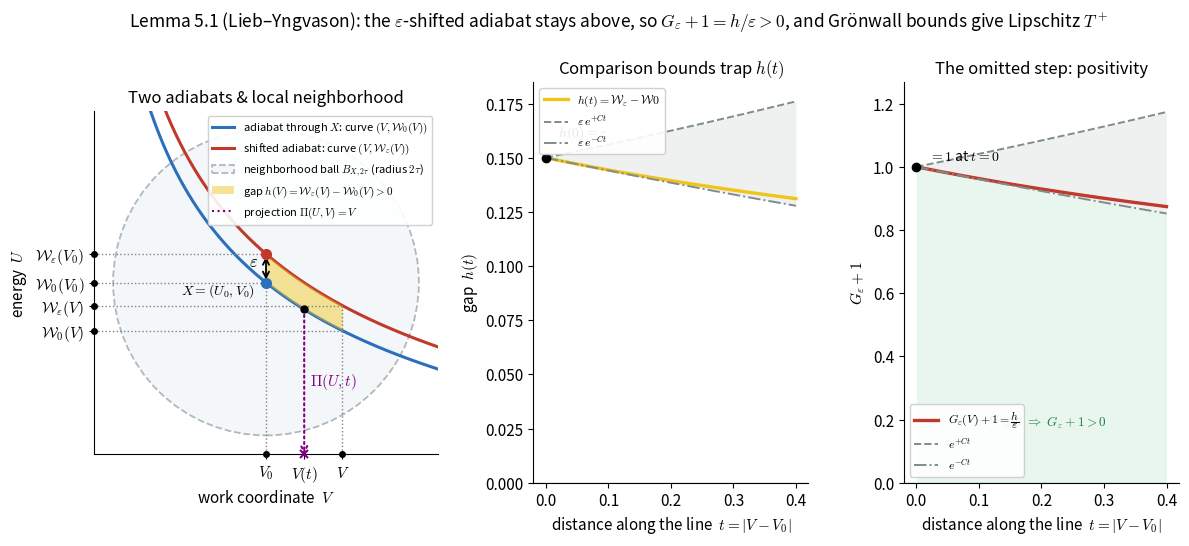

Source code (Python): (Note: this script raises an exception after producing the figure.)
import numpy as np
from scipy.integrate import solve_ivp
import matplotlib.pyplot as plt
from matplotlib import gridspec
from matplotlib.patches import Circle

# Model and parameters
GAMMA = 1.4          # adiabatic index
V0, U0 = 1.0, 2.0    # base point X = (V0, U0)
EPS = 0.15           # vertical shift
TAU = 0.4            # radius of ball (and integration length tau)
V_END = V0 + TAU     # V_end = 1.4
C_LIP = (GAMMA - 1.0) / V0 # Lipschitz constant of P

def pressure(W, V):
    return -(GAMMA - 1.0) * W / V

def adiabat_rhs(V, W):
    return [pressure(W[0], V)]

def closed_form(W_start, Vgrid):
    return W_start * (V0 / Vgrid) ** (GAMMA - 1.0)

# Integrate the adiabats for the actual distance t in [0, TAU]
Vgrid = np.linspace(V0, V_END, 400)
sol0 = solve_ivp(adiabat_rhs, (V0, V_END), [U0], t_eval=Vgrid, rtol=1e-10, atol=1e-12)
sole = solve_ivp(adiabat_rhs, (V0, V_END), [U0 + EPS], t_eval=Vgrid, rtol=1e-10, atol=1e-12)

W0 = sol0.y[0]
We = sole.y[0]
h = We - W0
G_plus_1 = h / EPS
t = Vgrid - V0

h_lower = EPS * np.exp(-C_LIP * t)
h_upper = EPS * np.exp(+C_LIP * t)
Gp1_lower = np.exp(-C_LIP * t)
Gp1_upper = np.exp(+C_LIP * t)

# Figure setup
plt.rcParams.update({
    "font.size": 11,
    "axes.titlesize": 12,
    "axes.labelsize": 11,
    "mathtext.fontset": "cm",
    "axes.spines.top": False,
    "axes.spines.right": False,
})

fig = plt.figure(figsize=(14, 5.2))
gs = gridspec.GridSpec(1, 3, width_ratios=[1.25, 1, 1], wspace=0.32)

C_LOW = "#2c6fbb"     # lower adiabat
C_HIGH = "#c0392b"    # shifted adiabat
C_FILL = "#f0c419"    # gap shading
C_ENV = "#7f8c8d"     # envelopes

# ---- Panel 1: the two adiabats in the (V, U) plane ----------------------
ax1 = fig.add_subplot(gs[0])
ax1.set_aspect('equal')

# Wide grid to plot adiabats across the entire ball
Vgrid_wide = np.linspace(0.15, 1.9, 400)
W0_wide = closed_form(U0, Vgrid_wide)
We_wide = closed_form(U0 + EPS, Vgrid_wide)

# Plot the adiabats
ax1.plot(Vgrid_wide, W0_wide, color=C_LOW, lw=2.2,
         label=r"adiabat through $X$: curve $(V, \mathcal{W}_0(V))$")
ax1.plot(Vgrid_wide, We_wide, color=C_HIGH, lw=2.2,
         label=r"shifted adiabat: curve $(V, \mathcal{W}_\varepsilon(V))$")

# Draw the ball B_{X, 2\tau} (or B_{X, 2T})
ball = Circle((V0, U0), 2 * TAU, facecolor='#eef3f8', edgecolor='#7f8c8d',
              lw=1.3, ls='--', alpha=0.6, zorder=1,
              label=r"neighborhood ball $B_{X, 2\tau}$ (radius $2\tau$)")
ax1.add_patch(ball)

# Fill the gap h(V) only in the integration interval [V0, V_END]
Vgrid_fill = np.linspace(V0, V_END, 200)
W0_fill = closed_form(U0, Vgrid_fill)
We_fill = closed_form(U0 + EPS, Vgrid_fill)
ax1.fill_between(Vgrid_fill, W0_fill, We_fill, color=C_FILL, alpha=0.45, lw=0,
                 label=r"gap $h(V) = \mathcal{W}_\varepsilon(V) - \mathcal{W}_0(V) > 0$", zorder=2)

# Mark the base point X and the shifted point
ax1.plot([V0], [U0], "o", color=C_LOW, ms=7, zorder=5)
ax1.plot([V0], [U0 + EPS], "o", color=C_HIGH, ms=7, zorder=5)
ax1.annotate("", xy=(V0, U0 + EPS), xytext=(V0, U0),
             arrowprops=dict(arrowstyle="<->", color="black", lw=1.3))

# Calculate midpoint between curves at V0 - 0.04
x_eps = V0 - 0.04
y_eps = (closed_form(U0, x_eps) + closed_form(U0 + EPS, x_eps)) / 2

ax1.text(x_eps, y_eps, r"$\varepsilon$",
         va="center", ha="right", fontsize=12)
ax1.text(V0 - 0.06, U0 - 0.04, r"$X=(U_0,V_0)$", ha="right", va="center",
         fontsize=10, zorder=6)

# Generic point V(t) between V0 and V_END
Vt = V0 + 0.2  # 1.2
W0_t = closed_form(U0, Vt)
ax1.plot([Vt], [W0_t], "o", color="black", ms=5, zorder=5)

# Graphical representation of Pi(U, t)
ax1.annotate("", xy=(Vt, 1.1), xytext=(Vt, W0_t),
             arrowprops=dict(arrowstyle="->", color="purple", lw=1.5, ls=":", shrinkA=0, shrinkB=0),
             zorder=4)
ax1.text(Vt + 0.03, (W0_t + 1.1) / 2, r"$\Pi(U, t)$", color="purple", fontsize=11, va="center")

# Plot points on the V-axis to indicate V0, V(t), and V without clipping
ax1.plot([V0], [1.1], "o", color="black", ms=4, zorder=5, clip_on=False)
ax1.plot([Vt], [1.1], "x", color="purple", ms=6, mew=1.5, zorder=5, clip_on=False)
ax1.plot([V_END], [1.1], "o", color="black", ms=4, zorder=5, clip_on=False)

# Vertical coordinates at V0 and V_END
W0_V0 = U0
We_V0 = U0 + EPS
W0_Ve = closed_form(U0, V_END)
We_Ve = closed_form(U0 + EPS, V_END)

# Horizontal dashed lines from points on the curves to the vertical axis
# Projection at V0
ax1.plot([0.1, V0], [W0_V0, W0_V0], color='gray', ls=':', lw=1.0)
ax1.plot([0.1, V0], [We_V0, We_V0], color='gray', ls=':', lw=1.0)
# Projection at V_END
ax1.plot([0.1, V_END], [W0_Ve, W0_Ve], color='gray', ls=':', lw=1.0)
ax1.plot([0.1, V_END], [We_Ve, We_Ve], color='gray', ls=':', lw=1.0)

# Vertical dashed lines from V0 and V_END on the x-axis to the curves
ax1.plot([V0, V0], [1.1, We_V0], color='gray', ls=':', lw=1.0)
ax1.plot([V_END, V_END], [1.1, We_Ve], color='gray', ls=':', lw=1.0)

# Plot points on the U-axis to indicate coordinates without clipping
ax1.plot([0.1], [W0_V0], "o", color="black", ms=4, zorder=5, clip_on=False)
ax1.plot([0.1], [We_V0], "o", color="black", ms=4, zorder=5, clip_on=False)
ax1.plot([0.1], [W0_Ve], "o", color="black", ms=4, zorder=5, clip_on=False)
ax1.plot([0.1], [We_Ve], "o", color="black", ms=4, zorder=5, clip_on=False)

# Add dummy plot for Pi(U, t) legend label
ax1.plot([], [], color="purple", ls=":", lw=1.5, label=r"projection $\Pi(U, V) = V$")

# Set limits and tick labels to indicate V0, V(t), and V
ax1.set_xlim(0.1, 1.9)
ax1.set_ylim(1.1, 2.9)

ax1.set_xticks([V0, Vt, V_END])
ax1.set_xticklabels([r"$V_0$", r"$V(t)$", r"$V$"], fontsize=11)

ax1.set_yticks([W0_Ve, We_Ve, W0_V0, We_V0])
ax1.set_yticklabels([
    r"$\mathcal{W}_0(V)$", 
    r"$\mathcal{W}_\varepsilon(V)$", 
    r"$\mathcal{W}_0(V_0)$", 
    r"$\mathcal{W}_\varepsilon(V_0)$"
], fontsize=11)

ax1.set_xlabel(r"work coordinate  $V$")
ax1.set_ylabel(r"energy  $U$")
ax1.set_title("Two adiabats & local neighborhood")
ax1.legend(loc="upper right", fontsize=8.0, framealpha=0.9)

# ---- Panel 2: the gap h(t) with Gronwall envelopes ----------------------
ax2 = fig.add_subplot(gs[1])
ax2.plot(t, h, color=C_FILL, lw=2.4, label=r"$h(t)=\mathcal{W}_\varepsilon-\mathcal{W}{0}$")
ax2.plot(t, h_upper, color=C_ENV, lw=1.4, ls="--",
         label=r"$\varepsilon\,e^{+Ct}$")
ax2.plot(t, h_lower, color=C_ENV, lw=1.4, ls="-.",
         label=r"$\varepsilon\,e^{-Ct}$")
ax2.fill_between(t, h_lower, h_upper, color=C_ENV, alpha=0.12, lw=0)
ax2.axhline(0, color="black", lw=0.8)
ax2.plot([0], [EPS], "o", color="black", ms=6, zorder=5)
ax2.text(0.02, EPS + 0.01, r"$h(0)=\varepsilon$", fontsize=10)

ax2.set_xlabel(r"distance along the line  $t=|V-V_0|$")
ax2.set_ylabel(r"gap  $h(t)$")
ax2.set_title(r"Comparison bounds trap $h(t)$")
ax2.legend(loc="upper left", fontsize=8.5, framealpha=0.9)
ax2.set_ylim(bottom=0)

# ---- Panel 3: the positivity quantity G_eps + 1 -------------------------
ax3 = fig.add_subplot(gs[2])
ax3.plot(t, G_plus_1, color=C_HIGH, lw=2.4,
         label=r"$G_\varepsilon(V)+1=\dfrac{h}{\varepsilon}$")
ax3.plot(t, Gp1_upper, color=C_ENV, lw=1.4, ls="--", label=r"$e^{+Ct}$")
ax3.plot(t, Gp1_lower, color=C_ENV, lw=1.4, ls="-.", label=r"$e^{-Ct}$")
ax3.fill_between(t, Gp1_lower, Gp1_upper, color=C_ENV, alpha=0.12, lw=0)

ax3.axhline(0, color="black", lw=0.8)
ax3.fill_between(t, 0, Gp1_lower, color="#27ae60", alpha=0.10, lw=0)
ax3.text(t[-1] * 0.5, 0.18,
         r"$e^{-Ct}>0\ \Rightarrow\ G_\varepsilon+1>0$",
         color="#1e7d45", ha="center", fontsize=9.5)
ax3.plot([0], [1.0], "o", color="black", ms=6, zorder=5)
ax3.text(0.02, 1.02, r"$=1$ at $t=0$", fontsize=10)

ax3.set_xlabel(r"distance along the line  $t=|V-V_0|$")
ax3.set_ylabel(r"$G_\varepsilon+1$")
ax3.set_title("The omitted step: positivity")
ax3.set_ylim(0, max(Gp1_upper) * 1.08)
ax3.legend(loc="lower left", fontsize=8.5, framealpha=0.9)

fig.suptitle(
    "Lemma 5.1 (Lieb\u2013Yngvason): the $\\varepsilon$-shifted adiabat stays above, "
    "so $G_\\varepsilon+1=h/\\varepsilon>0$, and Gr\u00f6nwall bounds give Lipschitz $T^+$",
    fontsize=12.5, y=1.02)

fig.savefig("scratch/test_lemma51_eps.png", dpi=150, bbox_inches="tight")
print("Saved test figure eps.")
